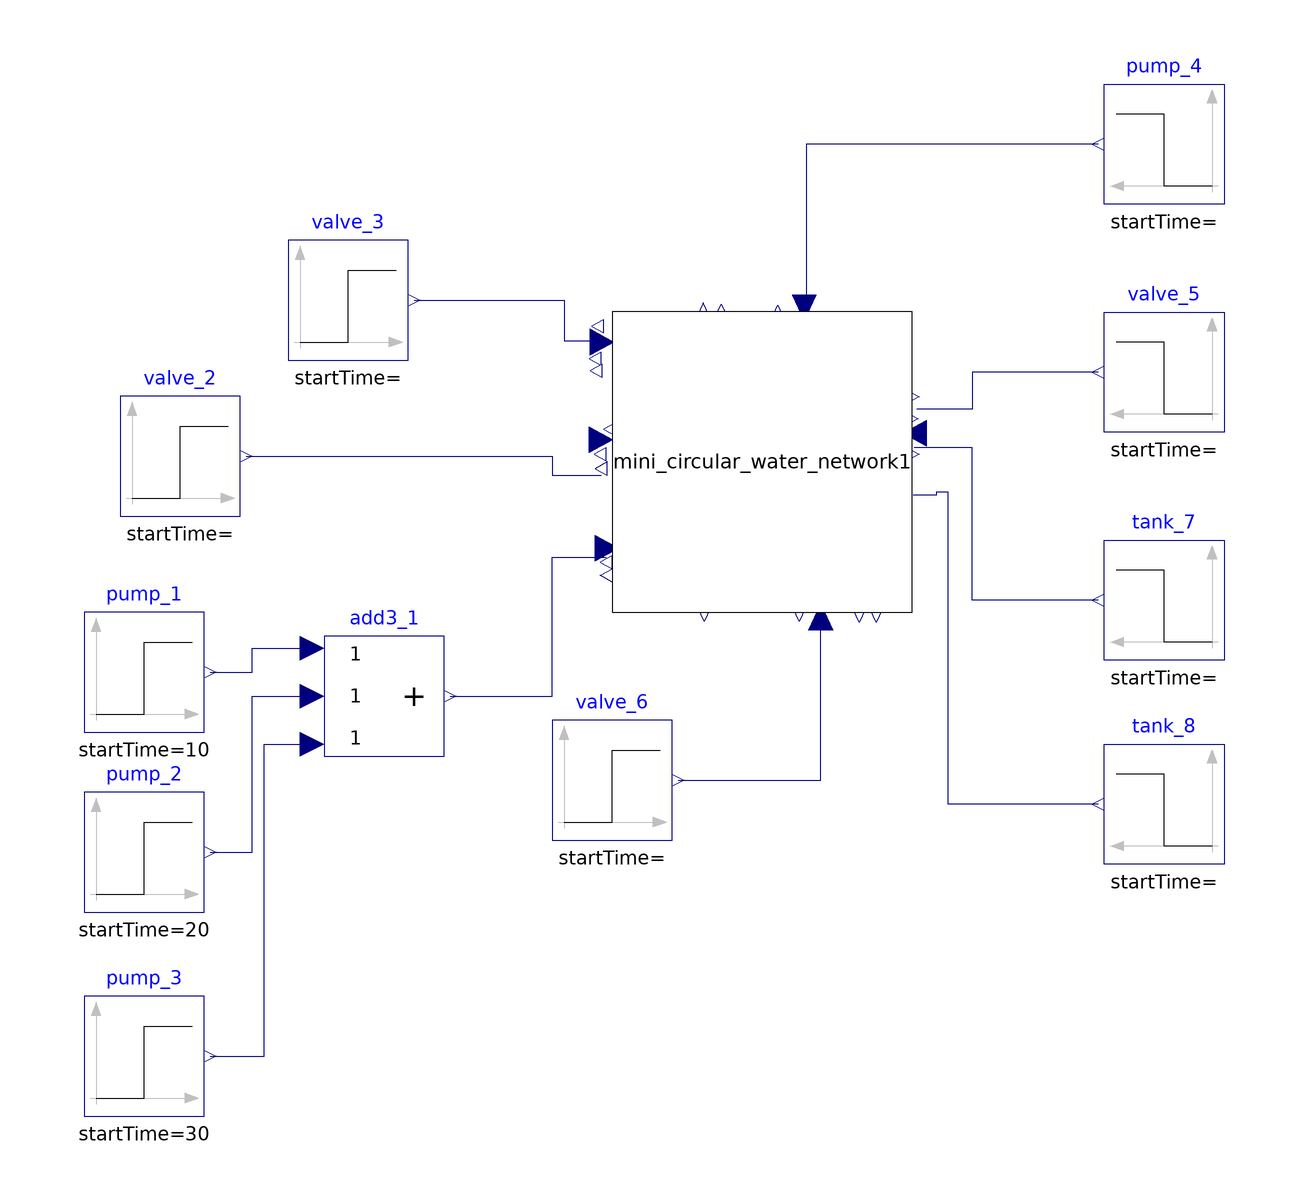

Above is the diagram view of the following Modelica model: its components placed by their Placement annotations and its connect equations drawn as lines.

model wrapper_mini_circular_water_network
  Modelica.Blocks.Sources.Step valve_6(height=1)
    annotation (Placement(transformation(extent={{-16,-32},{4,-12}})));
  Modelica.Blocks.Sources.Step valve_2(height=1)
    annotation (Placement(transformation(extent={{-88,22},{-68,42}})));
  Modelica.Blocks.Sources.Step valve_3(height=1)
    annotation (Placement(transformation(extent={{-60,48},{-40,68}})));
  Modelica.Blocks.Sources.Step pump_4(height=1)
    annotation (Placement(transformation(extent={{96,74},{76,94}})));
  Modelica.Blocks.Sources.Step valve_5(height=1)
    annotation (Placement(transformation(extent={{96,36},{76,56}})));
  Modelica.Blocks.Sources.Step pump_1(height=1,   startTime=10)
    annotation (Placement(transformation(extent={{-94,-14},{-74,6}})));
  Modelica.Blocks.Math.Add3 add3_1
    annotation (Placement(transformation(extent={{-54,-18},{-34,2}})));
  Modelica.Blocks.Sources.Step pump_2(height=0,    startTime=20)
    annotation (Placement(transformation(extent={{-94,-44},{-74,-24}})));
  Modelica.Blocks.Sources.Step pump_3(height=0,    startTime=30)
    annotation (Placement(transformation(extent={{-94,-78},{-74,-58}})));
  mini_circular_water_network mini_circular_water_network1
    annotation (Placement(transformation(extent={{-6,6},{44,56}})));
  Modelica.Blocks.Sources.Step tank_7(height=1)
    annotation (Placement(transformation(extent={{96,-2},{76,18}})));
  Modelica.Blocks.Sources.Step tank_8(height=1)
    annotation (Placement(transformation(extent={{96,-36},{76,-16}})));
equation
  connect(pump_1.y, add3_1.u1) annotation (Line(points={{-73,-4},{-66,-4},{-66,
          0},{-56,0}}, color={0,0,127}));
  connect(pump_2.y, add3_1.u2) annotation (Line(points={{-73,-34},{-66,-34},{
          -66,-8},{-56,-8}}, color={0,0,127}));
  connect(pump_3.y, add3_1.u3) annotation (Line(points={{-73,-68},{-64,-68},{
          -64,-16},{-56,-16}}, color={0,0,127}));
  connect(add3_1.y, mini_circular_water_network1.w_p_1) annotation (Line(points
        ={{-33,-8},{-16,-8},{-16,15.1379},{-7,15.1379}}, color={0,0,127}));
  connect(valve_6.y, mini_circular_water_network1.w_v_6) annotation (Line(
        points={{5,-22},{28.8,-22},{28.8,5.31034}}, color={0,0,127}));
  connect(pump_4.y, mini_circular_water_network1.w_p_4) annotation (Line(points
        ={{75,84},{26.4,84},{26.4,56.1724}}, color={0,0,127}));
  connect(valve_3.y, mini_circular_water_network1.w_v_3) annotation (Line(
        points={{-39,58},{-14,58},{-14,51.1724},{-6.6,51.1724}}, color={0,0,127}));
  connect(valve_2.y, mini_circular_water_network1.w_v_2) annotation (Line(
        points={{-67,32},{-16,32},{-16,28.7586},{-7.8,28.7586}}, color={0,0,127}));
  connect(valve_5.y, mini_circular_water_network1.w_v_5) annotation (Line(
        points={{75,46},{54,46},{54,39.7931},{44.8,39.7931}}, color={0,0,127}));
  connect(tank_7.y, mini_circular_water_network1.w_v_7) annotation (Line(points
        ={{75,8},{54,8},{54,33.4138},{44.4,33.4138}}, color={0,0,127}));
  connect(tank_8.y, mini_circular_water_network1.w_v_8) annotation (Line(points
        ={{75,-26},{50,-26},{50,26},{48,26},{48,25.4828},{44.2,25.4828}}, color
        ={0,0,127}));
  annotation (
    Icon(coordinateSystem(preserveAspectRatio=false)),
    Diagram(coordinateSystem(preserveAspectRatio=false)),
    uses(Modelica(version="4.0.0"), MinimalBergischGladbachPI(version="1"),
      mini_circular_water_network(version="1")),
    version="1");
end wrapper_mini_circular_water_network;